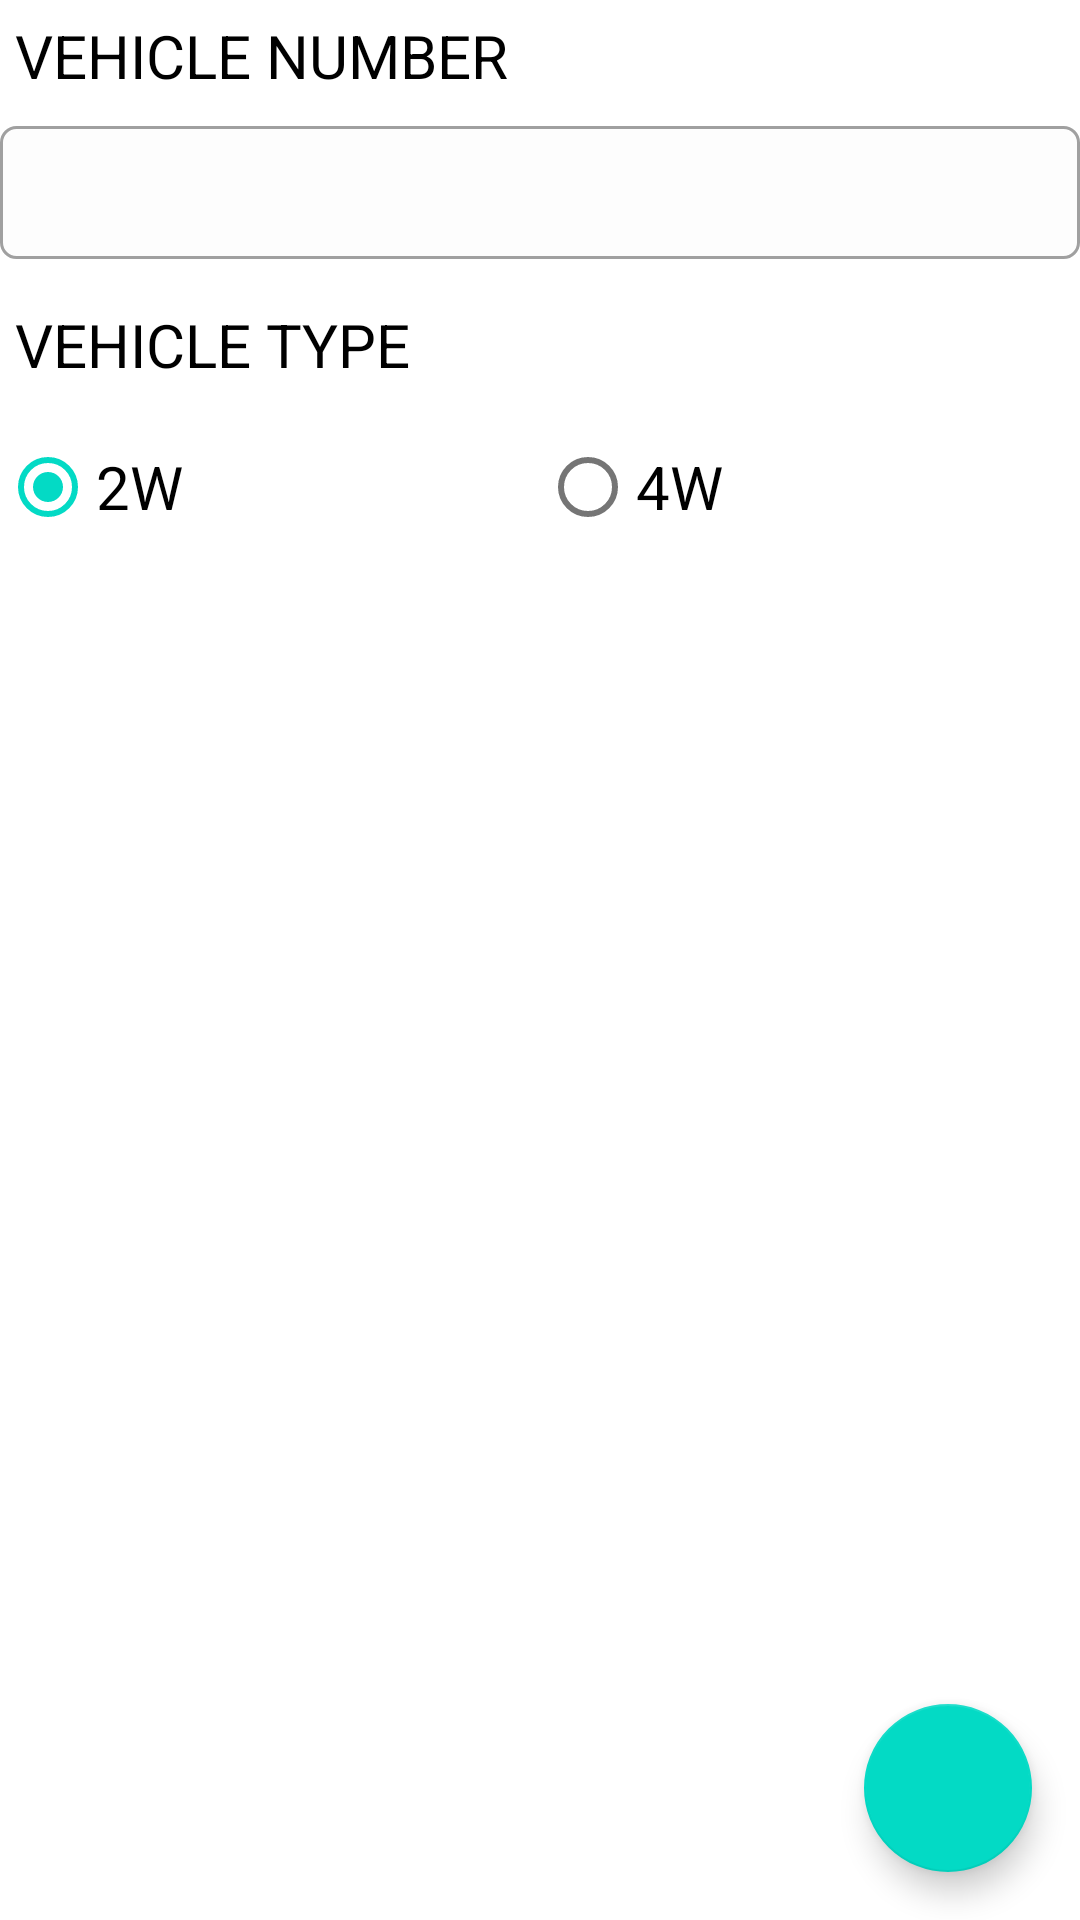

Android layout source for this screen:
<!-- AndroidManifest.xml: application theme Theme.TurboCareTestAssignment -->
<!-- res/layout/fragment_first.xml -->
<?xml version="1.0" encoding="utf-8"?>
<LinearLayout xmlns:android="http://schemas.android.com/apk/res/android"
    xmlns:app="http://schemas.android.com/apk/res-auto"
    xmlns:tools="http://schemas.android.com/tools"
    android:layout_width="match_parent"
    android:layout_height="match_parent"

    android:layout_margin="@dimen/dimen_10dp"
    android:orientation="vertical"
    tools:context=".rhs.feature.CreateVehicleProfileFragment">

    <TextView
        android:id="@+id/tvVehNo"
        android:layout_width="wrap_content"
        android:layout_height="wrap_content"
        android:layout_marginBottom="@dimen/dimen_5dp"
        android:padding="@dimen/dimen_5dp"
        android:text="@string/vehicle_number"
        android:textColor="@color/black"
        android:textSize="@dimen/font_medium" />

    <EditText
        android:id="@+id/etVehNo"
        android:layout_width="match_parent"
        android:layout_height="wrap_content"
        android:background="@drawable/bg_edit_box"
        android:imeOptions="actionNext"
        android:padding="@dimen/dimen_10dp" />

    <TextView
        android:layout_width="wrap_content"
        android:layout_height="wrap_content"
        android:layout_marginTop="@dimen/dimen_10dp"
        android:layout_marginBottom="@dimen/dimen_5dp"
        android:padding="@dimen/dimen_5dp"
        android:text="Vehicle Type"
        android:textAllCaps="true"
        android:textColor="@color/black"
        android:textSize="@dimen/font_medium" />

    <RadioGroup
        android:layout_width="match_parent"
        android:layout_height="wrap_content"
        android:orientation="horizontal">

        <RadioButton
            android:id="@+id/rbTwoWheeler"
            android:layout_width="0dp"
            android:layout_height="wrap_content"
            android:layout_weight=".5"
            android:text="2W"
            android:checked="true"
            android:textSize="@dimen/font_medium" />

        <RadioButton
            android:id="@+id/rbFourWheeler"

            android:layout_width="0dp"
            android:layout_height="wrap_content"
            android:layout_weight=".5"
            android:text="4W"

            android:textSize="@dimen/font_medium" />
    </RadioGroup>

    <FrameLayout
        android:layout_width="match_parent"
        android:layout_height="match_parent">

        <com.google.android.material.floatingactionbutton.FloatingActionButton
            android:id="@+id/fabNext"
            android:layout_width="wrap_content"
            android:layout_height="wrap_content"
            android:layout_gravity="bottom|end"
            android:layout_margin="@dimen/fab_margin"

            android:src="@drawable/ic_arrow_forward" />
    </FrameLayout>
</LinearLayout>
<!-- resources referenced by this layout -->
<resources>
  <dimen name="dimen_10dp">10dp</dimen>
  <dimen name="dimen_5dp">5dp</dimen>
  <dimen name="fab_margin">16dp</dimen>
  <dimen name="font_medium">20sp</dimen>
  <!-- drawable bg_edit_box (drawable) -->
  <selector xmlns:android="http://schemas.android.com/apk/res/android">
      <item>
          <shape
              android:shape="rectangle">
              <corners android:radius="@dimen/dimen_5dp"/>
              <stroke
                  android:width="@dimen/dimen_1dp"
                  android:color="#a0a0a0" />
              <solid android:color="#fdfdfd"/>
  
          </shape>
      </item>
  </selector>
  <string name="vehicle_number">VEHICLE NUMBER</string>
  <style name="Theme.TurboCareTestAssignment" parent="Theme.MaterialComponents.DayNight.DarkActionBar">
          
          <item name="colorPrimary">@color/purple_500</item>
          <item name="colorPrimaryVariant">@color/purple_700</item>
          <item name="colorOnPrimary">@color/white</item>
          
          <item name="colorSecondary">@color/teal_200</item>
          <item name="colorSecondaryVariant">@color/teal_700</item>
          <item name="colorOnSecondary">@color/black</item>
          
          <item name="android:statusBarColor" tools:targetApi="l">?attr/colorPrimaryVariant</item>
          
      </style>
  <dimen name="dimen_1dp">1dp</dimen>
  <!-- not gathered from this repository: default colours our renderer supplied (Android Studio template values) -->
  <color name="purple_500">#FF6200EE</color>
  <color name="purple_700">#FF3700B3</color>
  <color name="teal_200">#FF03DAC5</color>
  <color name="teal_700">#FF018786</color>
  <color name="black">#FF000000</color>
  <color name="white">#FFFFFFFF</color>
</resources>
